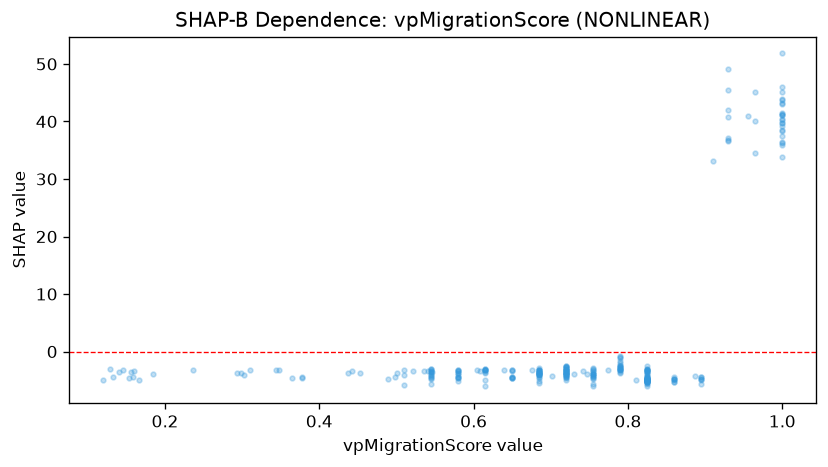

The file beside this chart, header and first rows:
feature_value, shap_value
0.825, -4.836
0.302, -4.011
0.72, -3.208
0.79, -2.772
0.545, -3.413
0.348, -3.228
0.825, -5.302
1.0, 43.11
0.159, -4.441
0.825, -4.53
0.825, -4.887
0.825, -5.257
0.755, -4.262
0.676, -3.16
0.79, -2.572
0.72, -4.449
0.79, -3.264
0.825, -2.555
1.0, 37.46
0.825, -3.237
1.0, 38.43
1.0, 40.51
1.0, 39.8
0.79, -3.03
0.86, -5.343
1.0, 43.79
0.825, -3.974
0.895, -4.783
0.58, -3.768
0.825, -3.128
0.79, -1.108
0.93, 36.61
0.825, -4.749
0.86, -4.701
0.825, -4.985
0.825, -5.19
0.825, -3.089
1.0, 41.28
0.615, -3.714
0.156, -3.48
0.93, 41.96
0.16, -3.369
0.536, -3.38
0.72, -3.879
0.825, -3.461
0.825, -4.705
0.685, -3.705
0.185, -3.84
0.73, -3.829
0.133, -4.422
0.685, -2.838
0.58, -3.303
1.0, 41.09
1.0, 41.11
0.129, -3.11
0.72, -3.131
0.72, -2.699
0.825, -4.203
0.86, -4.835
0.887, -4.278
... 212 more rows
